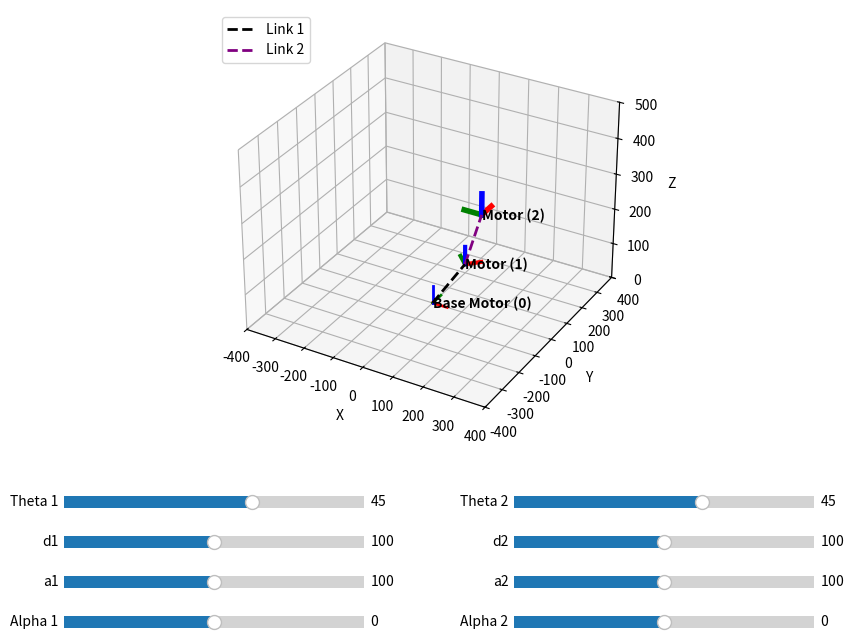

Generate this figure with matplotlib:
import numpy as np
import matplotlib.pyplot as plt
from matplotlib.widgets import Slider

def dh_matrix(theta_rad, d, a, alpha_rad):
    """Calculates the standard Denavit-Hartenberg transformation matrix."""
    ct = np.cos(theta_rad)
    st = np.sin(theta_rad)
    ca = np.cos(alpha_rad)
    sa = np.sin(alpha_rad)
    
    return np.array([
        [ct, -st*ca,  st*sa, a*ct],
        [st,  ct*ca, -ct*sa, a*st],
        [ 0,  sa,     ca,    d   ],
        [ 0,  0,      0,     1   ]
    ])

def draw_coordinate_frame(ax, T, name="", length=40, line_width=3):
    """Draws X(Red), Y(Green), and Z(Blue) axes based on a 4x4 matrix."""
    # The origin is the 4th column of the matrix
    origin = T @ np.array([0, 0, 0, 1])
    
    # Calculate the tips of the X, Y, and Z arrows
    x_tip = T @ np.array([length, 0, 0, 1])
    y_tip = T @ np.array([0, length, 0, 1])
    z_tip = T @ np.array([0, 0, length, 1])
    
    # Plot the axes (Red=X, Green=Y, Blue=Z)
    ax.plot([origin[0], x_tip[0]], [origin[1], x_tip[1]], [origin[2], x_tip[2]], 'r', linewidth=line_width)
    ax.plot([origin[0], y_tip[0]], [origin[1], y_tip[1]], [origin[2], y_tip[2]], 'g', linewidth=line_width)
    ax.plot([origin[0], z_tip[0]], [origin[1], z_tip[1]], [origin[2], z_tip[2]], 'b', linewidth=line_width)
    
    if name:
        ax.text(origin[0], origin[1], origin[2] - 15, name, color='black', fontweight='bold')
        
    return origin

# ─── SETUP MATPLOTLIB FIGURE ─────────────────────────────────────────────
fig = plt.figure(figsize=(10, 8))
ax = fig.add_subplot(111, projection='3d')
plt.subplots_adjust(bottom=0.35) # Make room for sliders at the bottom
fig.canvas.manager.set_window_title("Denavit-Hartenberg Explorer")

# ─── SETUP SLIDERS ───────────────────────────────────────────────────────
ax_theta1 = plt.axes([0.15, 0.25, 0.3, 0.03])
ax_d1     = plt.axes([0.15, 0.20, 0.3, 0.03])
ax_a1     = plt.axes([0.15, 0.15, 0.3, 0.03])
ax_alpha1 = plt.axes([0.15, 0.10, 0.3, 0.03])

ax_theta2 = plt.axes([0.6, 0.25, 0.3, 0.03])
ax_d2     = plt.axes([0.6, 0.20, 0.3, 0.03])
ax_a2     = plt.axes([0.6, 0.15, 0.3, 0.03])
ax_alpha2 = plt.axes([0.6, 0.10, 0.3, 0.03])

# (axes, label, min_val, max_val, initial_val)
slider_theta1 = Slider(ax_theta1, 'Theta 1', -180, 180, valinit=45)
slider_d1     = Slider(ax_d1,     'd1',    0, 200, valinit=100)
slider_a1     = Slider(ax_a1,     'a1',    0, 200, valinit=100)
slider_alpha1 = Slider(ax_alpha1, 'Alpha 1', -180, 180, valinit=0)

slider_theta2 = Slider(ax_theta2, 'Theta 2', -180, 180, valinit=45)
slider_d2     = Slider(ax_d2,     'd2',    0, 200, valinit=100)
slider_a2     = Slider(ax_a2,     'a2',    0, 200, valinit=100)
slider_alpha2 = Slider(ax_alpha2, 'Alpha 2', -180, 180, valinit=0)

def update(val):
    """Called every time a slider is moved."""
    ax.cla() # Clear the 3D plot
    
    # Lock the camera view boundaries so it doesn't jump around
    ax.set_xlim([-400, 400])
    ax.set_ylim([-400, 400])
    ax.set_zlim([0, 500])
    ax.set_xlabel('X')
    ax.set_ylabel('Y')
    ax.set_zlabel('Z')
    
    # 1. Get slider values
    theta1_rad = np.radians(slider_theta1.val)
    d1         = slider_d1.val
    a1         = slider_a1.val
    alpha1_rad = np.radians(slider_alpha1.val)
    
    theta2_rad = np.radians(slider_theta2.val)
    d2         = slider_d2.val
    a2         = slider_a2.val
    alpha2_rad = np.radians(slider_alpha2.val)
    
    # 2. Calculate the Matrices
    T_base = np.eye(4) # Identity matrix (0,0,0)
    T_1 = dh_matrix(theta1_rad, d1, a1, alpha1_rad)
    T_2 = T_1 @ dh_matrix(theta2_rad, d2, a2, alpha2_rad)
    
    # 3. Draw the Coordinate Frames
    origin_base = draw_coordinate_frame(ax, T_base, "Base Motor (0)", length=50, line_width=2)
    origin_1 = draw_coordinate_frame(ax, T_1, "Motor (1)", length=50, line_width=3)
    origin_2 = draw_coordinate_frame(ax, T_2, "Motor (2)", length=60, line_width=4)
    
    # 4. Draw the physical "Links" connecting them
    ax.plot([origin_base[0], origin_1[0]], 
            [origin_base[1], origin_1[1]], 
            [origin_base[2], origin_1[2]], 
            color='black', linestyle='--', linewidth=2, label="Link 1")
            
    ax.plot([origin_1[0], origin_2[0]], 
            [origin_1[1], origin_2[1]], 
            [origin_1[2], origin_2[2]], 
            color='purple', linestyle='--', linewidth=2, label="Link 2")
    
    ax.legend(loc="upper left")
    fig.canvas.draw_idle()

# Attach the update function to the sliders
slider_theta1.on_changed(update)
slider_d1.on_changed(update)
slider_a1.on_changed(update)
slider_alpha1.on_changed(update)

slider_theta2.on_changed(update)
slider_d2.on_changed(update)
slider_a2.on_changed(update)
slider_alpha2.on_changed(update)

# Draw the initial state
update(0)

# Display the window
plt.show()
